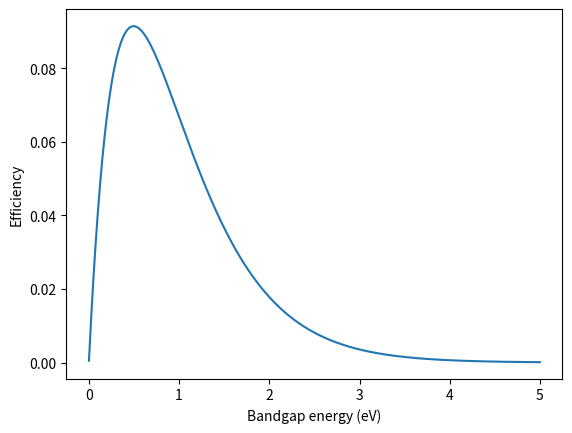

Write the Python code that produced this figure.
import numpy as np
from scipy.integrate import quad
import matplotlib.pyplot as plt

E_photon = 2
k = 8.62 * 10**(-5)
T = 5700
c =  1 #3*(10**8)
beta = 1/(k*T)
h_bar = 1 #10**(-34)

def n_integrand(x):
    #y = 2/(np.exp(beta*h_bar*x) - 1)
    y = (x**2)/(np.exp(beta*x)-1)
    return y

def N_integral(lower_limit, upper_limit):
    return quad(n_integrand, lower_limit, upper_limit)

eff_results = []
nabs_results = []
N_total = N_integral(0.001, 100000)
print(N_total[0])
print(n_integrand(0.01))
for i in np.arange(0.001,5,0.001):
    N_abs = N_integral(i, 100000)
    nabs = N_abs[0]/N_total[0]
    eff = nabs * (i/E_photon)
    eff_results.append(eff)
    nabs_results.append(nabs)

plt.plot(np.arange(0.001,5,0.001), eff_results)
plt.xlabel('Bandgap energy (eV)')
plt.ylabel('Efficiency')
plt.show()

